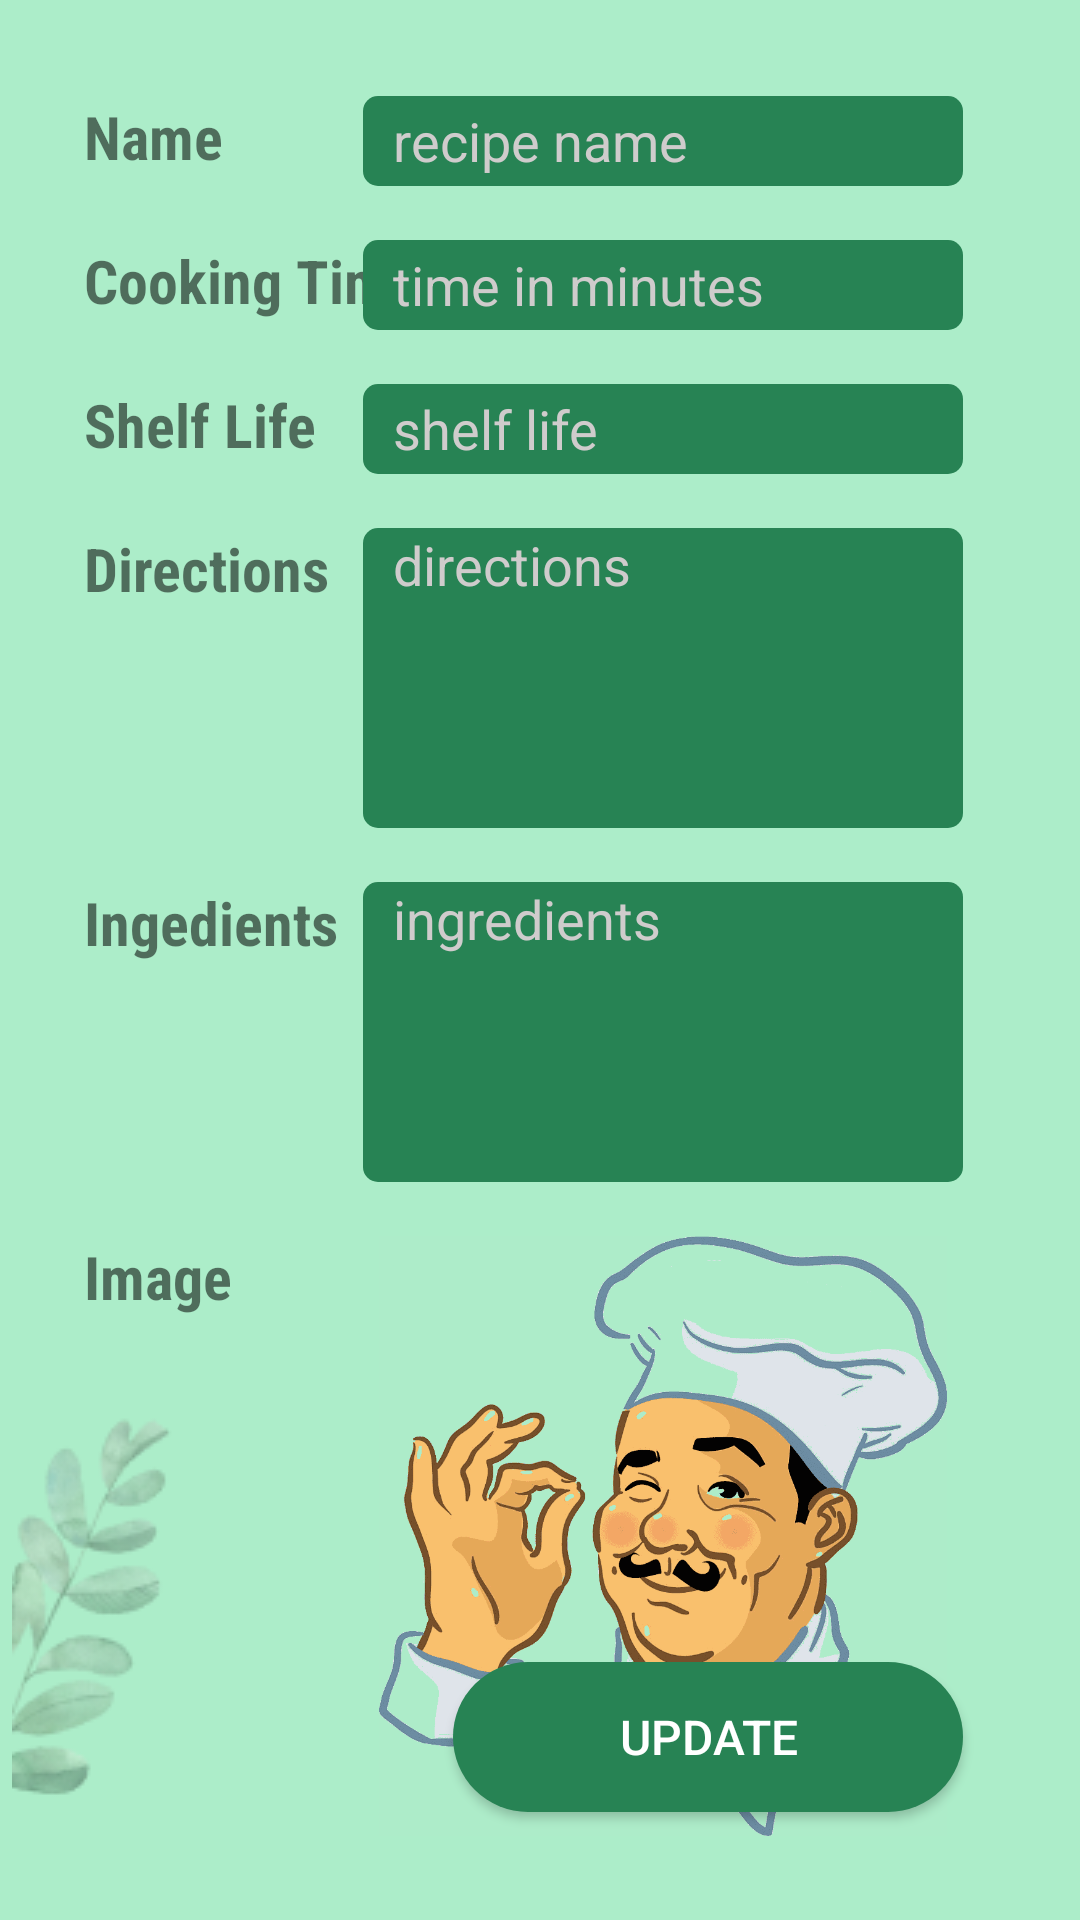

Produce the Android XML layout that renders to this screen, including the resource entries it uses.
<!-- AndroidManifest.xml: application theme Theme.FoodWasteManageApp -->
<!-- res/layout/activity_recipe_update.xml -->
<?xml version="1.0" encoding="utf-8"?>
<androidx.constraintlayout.widget.ConstraintLayout xmlns:android="http://schemas.android.com/apk/res/android"
    xmlns:app="http://schemas.android.com/apk/res-auto"
    xmlns:tools="http://schemas.android.com/tools"
    android:layout_width="match_parent"
    android:layout_height="match_parent"
    tools:context=".recipes.update.RecipeUpdateActivity"
    android:background="#ACEDC9">

    <Button
        android:id="@+id/updateRecipeBtn"
        android:layout_width="170dp"
        android:layout_height="50dp"
        android:layout_marginBottom="36dp"
        android:background="@drawable/round_btn"
        android:text="Update"
        android:textColor="#FFFFFF"
        android:textSize="16sp"
        app:layout_constraintBottom_toBottomOf="parent"
        app:layout_constraintEnd_toEndOf="@+id/updateRecipeImg" />

    <EditText
        android:id="@+id/updateRecipeName"
        android:layout_width="200dp"
        android:layout_height="30dp"
        android:layout_marginTop="32dp"
        android:layout_marginEnd="39dp"
        android:background="@drawable/round_border"
        android:ems="10"
        android:hint="recipe name"
        android:inputType="textPersonName"
        android:paddingStart="10dp"
        android:paddingEnd="10dp"
        android:textColor="#FFFFFF"
        android:textColorHint="#CFCCCC"
        app:layout_constraintEnd_toEndOf="parent"
        app:layout_constraintTop_toTopOf="parent"/>

    <TextView
        android:id="@+id/recipeAddTime4"
        android:layout_width="wrap_content"
        android:layout_height="wrap_content"
        android:layout_marginStart="28dp"
        android:fontFamily="sans-serif-condensed"
        android:text="Cooking Time"
        android:textSize="20sp"
        android:textStyle="bold"
        app:layout_constraintStart_toStartOf="parent"
        app:layout_constraintTop_toTopOf="@+id/updateRecipeTime" />

    <TextView
        android:id="@+id/recipeUpdateShelf"
        android:layout_width="wrap_content"
        android:layout_height="wrap_content"
        android:layout_marginStart="28dp"
        android:fontFamily="sans-serif-condensed"
        android:text="Shelf Life"
        android:textSize="20sp"
        android:textStyle="bold"
        app:layout_constraintStart_toStartOf="parent"
        app:layout_constraintTop_toTopOf="@+id/updateRecipeShelfLife" />

    <TextView
        android:id="@+id/recipeUpdateShelf2"
        android:layout_width="wrap_content"
        android:layout_height="wrap_content"
        android:layout_marginStart="28dp"
        android:fontFamily="sans-serif-condensed"
        android:text="Directions"
        android:textSize="20sp"
        android:textStyle="bold"
        app:layout_constraintStart_toStartOf="parent"
        app:layout_constraintTop_toTopOf="@+id/updateRecipeDirectios" />

    <TextView
        android:id="@+id/recipeAddTime7"
        android:layout_width="wrap_content"
        android:layout_height="wrap_content"
        android:layout_marginStart="28dp"
        android:fontFamily="sans-serif-condensed"
        android:text="Name"
        android:textSize="20sp"
        android:textStyle="bold"
        app:layout_constraintStart_toStartOf="parent"
        app:layout_constraintTop_toTopOf="@+id/updateRecipeName" />

    <EditText
        android:id="@+id/updateRecipeShelfLife"
        android:layout_width="200dp"
        android:layout_height="30dp"
        android:layout_marginTop="18dp"
        android:background="@drawable/round_border"
        android:ems="10"
        android:hint="shelf life"
        android:inputType="textPersonName"
        android:paddingStart="10dp"
        android:paddingEnd="10dp"
        android:textColor="#FFFFFF"
        android:textColorHint="#CFCCCC"
        app:layout_constraintStart_toStartOf="@+id/updateRecipeTime"
        app:layout_constraintTop_toBottomOf="@+id/updateRecipeTime" />

    <EditText
        android:id="@+id/updateRecipeTime"
        android:layout_width="200dp"
        android:layout_height="30dp"
        android:layout_marginTop="18dp"
        android:background="@drawable/round_border"
        android:ems="10"
        android:hint="time in minutes"
        android:inputType="textPersonName"
        android:paddingStart="10dp"
        android:paddingEnd="10dp"
        android:textColor="#FFFFFF"
        android:textColorHint="#CFCCCC"
        app:layout_constraintStart_toStartOf="@+id/updateRecipeName"
        app:layout_constraintTop_toBottomOf="@+id/updateRecipeName" />

    <TextView
        android:id="@+id/recipeAddTime5"
        android:layout_width="wrap_content"
        android:layout_height="wrap_content"
        android:layout_marginStart="28dp"
        android:fontFamily="sans-serif-condensed"
        android:text="Ingedients"
        android:textSize="20sp"
        android:textStyle="bold"
        app:layout_constraintStart_toStartOf="parent"
        app:layout_constraintTop_toTopOf="@+id/updateRecipeIngredients" />

    <EditText
        android:id="@+id/updateRecipeIngredients"
        android:layout_width="200dp"
        android:layout_height="100dp"
        android:layout_marginTop="18dp"
        android:background="@drawable/round_border"
        android:ems="10"
        android:gravity="start|top"
        android:hint="ingredients"
        android:inputType="textMultiLine"
        android:paddingStart="10dp"
        android:paddingEnd="10dp"
        android:textColor="#FFFFFF"
        android:textColorHint="#CFCCCC"
        app:layout_constraintStart_toStartOf="@+id/updateRecipeDirectios"
        app:layout_constraintTop_toBottomOf="@+id/updateRecipeDirectios" />

    <EditText
        android:id="@+id/updateRecipeDirectios"
        android:layout_width="200dp"
        android:layout_height="100dp"
        android:layout_marginTop="18dp"
        android:background="@drawable/round_border"
        android:ems="10"
        android:gravity="start|top"
        android:hint="directions"
        android:inputType="textMultiLine"
        android:paddingStart="10dp"
        android:paddingEnd="10dp"
        android:textColor="#FFFFFF"
        android:textColorHint="#CFCCCC"
        app:layout_constraintStart_toStartOf="@+id/updateRecipeShelfLife"
        app:layout_constraintTop_toBottomOf="@+id/updateRecipeShelfLife" />

    <TextView
        android:id="@+id/recipeAddTime6"
        android:layout_width="wrap_content"
        android:layout_height="wrap_content"
        android:layout_marginStart="28dp"
        android:fontFamily="sans-serif-condensed"
        android:text="Image"
        android:textSize="20sp"
        android:textStyle="bold"
        app:layout_constraintStart_toStartOf="parent"
        app:layout_constraintTop_toTopOf="@+id/updateRecipeImg" />

    <ImageView
        android:id="@+id/updateRecipeImg"
        android:layout_width="200dp"
        android:layout_height="200dp"
        android:layout_marginTop="18dp"
        app:layout_constraintStart_toStartOf="@+id/updateRecipeIngredients"
        app:layout_constraintTop_toBottomOf="@+id/updateRecipeIngredients"
        app:srcCompat="@drawable/chef" />

    <ImageView
        android:id="@+id/imageView11"
        android:layout_width="wrap_content"
        android:layout_height="wrap_content"
        android:layout_marginStart="4dp"
        android:layout_marginBottom="4dp"
        app:layout_constraintBottom_toBottomOf="parent"
        app:layout_constraintStart_toStartOf="parent"
        app:srcCompat="@drawable/left" />
</androidx.constraintlayout.widget.ConstraintLayout>
<!-- resources referenced by this layout -->
<resources>
  <!-- drawable chef: png bitmap (drawable, 114941 bytes) -->
  <!-- drawable left: png bitmap (drawable, 11237 bytes) -->
  <!-- drawable round_border (drawable) -->
  <?xml version="1.0" encoding="utf-8" ?>
  <shape xmlns:android="http://schemas.android.com/apk/res/android"
      android:shape="rectangle">
      <corners android:radius="5dp"/>
      <solid android:color="#278354"/>
  
  </shape>
  <!-- drawable round_btn (drawable) -->
  <?xml version="1.0" encoding="utf-8" ?>
  <shape xmlns:android="http://schemas.android.com/apk/res/android"
      android:shape="rectangle">
      <corners android:radius="25dp"/>
      <solid android:color="#278354"/>
  
  </shape>
  <style name="Theme.FoodWasteManageApp" parent="Theme.AppCompat.Light.NoActionBar">
          
          <item name="colorPrimary">@color/purple_500</item>
          <item name="colorPrimaryVariant">@color/purple_700</item>
          <item name="colorOnPrimary">@color/white</item>
          
          <item name="colorSecondary">@color/teal_200</item>
          <item name="colorSecondaryVariant">@color/teal_700</item>
          <item name="colorOnSecondary">@color/black</item>
          
          <item name="android:statusBarColor">?attr/colorPrimaryVariant</item>
          
      </style>
  <!-- not gathered from this repository: default colours our renderer supplied (Android Studio template values) -->
  <color name="purple_500">#FF6200EE</color>
  <color name="purple_700">#FF3700B3</color>
  <color name="teal_200">#FF03DAC5</color>
  <color name="teal_700">#FF018786</color>
  <color name="black">#FF000000</color>
  <color name="white">#FFFFFFFF</color>
</resources>
